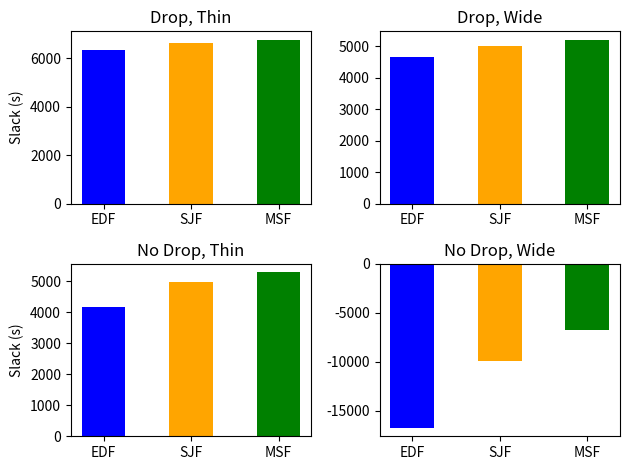
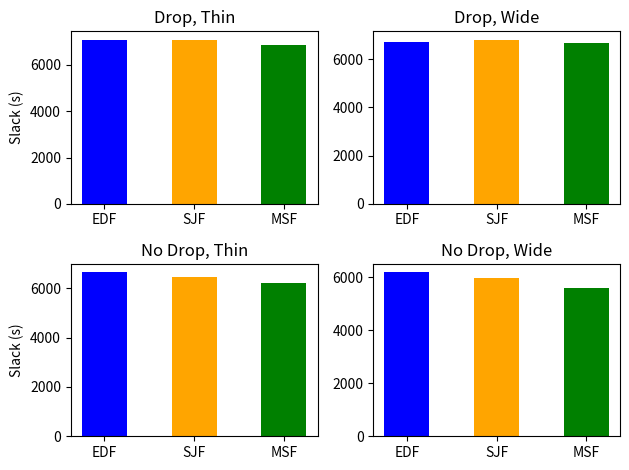

These figures' Python source, in order:
import matplotlib.pyplot as plt
import numpy as np

edf1 = [-90, -536, -2897, -14198]
sjf1 = [-80, -394, -2091, -9872]
msf1 = [-143, -654, -3581, -14323]
minsf1 = [-131, -648, -3532, -15038]

edf2 = [7, -248, -1562, -7642]
sjf2 = [-1, -179, -1094, -5311]
msf2 = [-20, -300, -1776, -8619]
minsf2 = [-20, -331, -1859, -8126]

edf3 = [48, -46, -578, -3951]
sjf3 = [48, -36, -398, -2520]
msf3 = [48, -82, -620, -4048]
minsf3 = [47, -68, -677, -3822]

datax = [10, 20, 50, 100]

slack_drop_thin_1 = [6341.16, 6648.64, 6775.77]
slack_drop_wide_1 = [4645.21, 5004.75, 5210.12]
slack_ndrop_thin_1 = [4156.67, 4985.63, 5299.80]
slack_ndrop_wide_1 = [-16789.13, -9964.91, -6769.86]

runtime_drop_thin_1 = [5363, 5559, 5613]
runtime_drop_wide_1 = [5755, 6107, 6229]
runtime_ndrop_thin_1 = [5663, 5922, 5928]
runtime_ndrop_wide_1 = [8048, 8111, 8129]

drop_thin_1 = [157, 156, 151]
drop_wide_1 = [346, 328, 322]

slack_drop_thin_2 = [7480.04, 7349.26, 7140.98]
slack_drop_wide_2 = [6280.4, 6440.95, 6359.30]
slack_ndrop_thin_2 = [6969.21, 6762.21, 6266.62]
slack_ndrop_wide_2 = [4151.51, 4658.84, 4821.9]

runtime_drop_thin_2 = [3225, 3396, 3642]
runtime_drop_wide_2 = [3786, 4034, 4352]
runtime_ndrop_thin_2 = [3431, 3679, 4110]
runtime_ndrop_wide_2 = [4379, 4567, 4864]

drop_thin_2 = [94, 98, 120]
drop_wide_2 = [195, 192, 194]

load_drop_thin_2 = [[0.79, 0.76, 0.74], [0.7, 0.65, 0.56]]
load_drop_wide_2 = [[0.89, 0.86, 0.83], [0.84, 0.79, 0.7]]
load_ndrop_thin_2 = [[0.8, 0.78, 0.76], [0.75, 0.68, 0.58]]
load_ndrop_wide_2 = [[0.94, 0.92, 0.89], [0.93, 0.88, 0.82]]

slack_drop_thin_4 = [7098.55, 7082.01, 6845.04]
slack_drop_wide_4 = [6721.45, 6808.68, 6660.97]
slack_ndrop_thin_4 = [6658.79, 6450.06, 6217.83]
slack_ndrop_wide_4 = [6189.26, 5953.99, 5600.71]

runtime_drop_thin_4 = [2574, 2681, 2911]
runtime_drop_wide_4 = [3221, 3237, 3459]
runtime_ndrop_thin_4 = [2776, 3011, 3248]
runtime_ndrop_wide_4 = [3381, 3662, 3982]

drop_thin_4 = [120, 117, 126]
drop_wide_4 = [157, 154, 174]

load_drop_thin_4 = [[0.75, 0.77, 0.73], [0.65, 0.65, 0.62], [0.4, 0.3, 0.24], [0.06, 0.03, 0]]
load_drop_wide_4 = [[0.8, 0.8, 0.77], [0.71, 0.68, 0.67], [0.5, 0.53, 0.47], [0.2, 0.18, 0.09]]
load_ndrop_thin_4 = [[0.78, 0.76, 0.75], [0.69, 0.67, 0.66], [0.42, 0.34, 0.25], [0.06, 0.01, 0]]
load_ndrop_wide_4 = [[0.81, 0.81, 0.8], [0.74, 0.72, 0.69], [0.61, 0.54, 0.5], [0.3, 0.18, 0.11]]

fail_slack_4 = [-66640, -66177, -66018, -58363]
fail_objects = ("SJAF", "SJF", "EDF", "LFF")
y_pos_fail = np.arange(len(fail_objects))

objects = ("EDF", "SJF", "MSF")
y_pos = np.arange(len(objects))

value_value_4 = [5147, 4802, 3477, 4625, 5068]
value_drop_4 = [303, 314, 336, 337, 282]
value_slack_4 = [5087, 4206, 3809, 5653, 5431]
value_objects = ("HVF+Drop", "DSC+2", "DSC+adj", "DSC+adj+no", "DSC+2+no")
value_load_4 = [[0.95, 0.98, 0.91, 0.88, 0.97], [0.95, 0.95, 0.88, 0.88, 0.93], [0.94, 0.89, 0.74, 0.82, 0.91], [0.92, 0.75, 0.65, 0.73, 0.84]]
y_pos_value = np.arange(len(value_objects))

# plt.plot(datax, edf3, marker=".", linestyle="--", label="EDF")
# plt.plot(datax, sjf3, marker=".", linestyle="--", label="SJF")
# plt.plot(datax, msf3, marker=".", linestyle="--", label="MSF")
# plt.plot(datax, minsf3, marker=".", linestyle="--", label="MinSF")
# plt.xticks(datax, datax)
# plt.title("Algorithm comparison")
# plt.legend()
# plt.xlabel("Jobs")
# plt.ylabel("Slack")
# plt.show()

# plt.plot(datax, sjf1, marker=".", linestyle="--", label="N=1")
# plt.plot(datax, sjf2, marker=".", linestyle="--", label="N=2")
# plt.plot(datax, sjf3, marker=".", linestyle="--", label="N=4")
# plt.xticks(datax, datax)
# plt.title("Node comparison")
# plt.legend()
# plt.xlabel("Jobs")
# plt.ylabel("Slack")
# plt.show()

def gen_slack_1():
    fig, ((ax1, ax2), (ax3, ax4)) = plt.subplots(2, 2)
    # fig.tight_layout()
    fig.subplots_adjust(wspace=.3, top=.95)
    ax1.bar(y_pos, slack_drop_thin_1, width=0.5, color=['blue', 'orange', 'green'])
    ax1.set_xticks(y_pos, minor=False)
    ax1.set_xticklabels(objects, fontdict=None, minor=False)
    ax1.set_ylabel("Slack (s)")
    ax1.set_title("Drop, Thin")

    ax2.bar(y_pos, slack_drop_wide_1, width=0.5, color=['blue', 'orange', 'green'])
    ax2.set_xticks(y_pos, minor=False)
    ax2.set_xticklabels(objects, fontdict=None, minor=False)
    ax2.set_title("Drop, Wide")

    ax3.bar(y_pos, slack_ndrop_thin_1, width=0.5, color=['blue', 'orange', 'green'])
    ax3.set_xticks(y_pos, minor=False)
    ax3.set_xticklabels(objects, fontdict=None, minor=False)
    ax3.set_ylabel("Slack (s)")
    ax3.set_title("No Drop, Thin")

    ax4.bar(y_pos, slack_ndrop_wide_1, width=0.5, color=['blue', 'orange', 'green'])
    ax4.set_xticks(y_pos, minor=False)
    ax4.set_xticklabels(objects, fontdict=None, minor=False)
    ax4.set_title("No Drop, Wide")

    fig.tight_layout()
    plt.savefig("graph_slack1.png")

def gen_runtime_1():
    fig, ((ax1, ax2), (ax3, ax4)) = plt.subplots(2, 2)
    fig.tight_layout()
    fig.subplots_adjust(wspace=.3, top=.95)
    ax1.bar(y_pos, runtime_drop_thin_1, width=0.5, color=['blue', 'orange', 'green'])
    ax1.set_xticks(y_pos, minor=False)
    ax1.set_xticklabels(objects, fontdict=None, minor=False)
    ax1.set_ylabel("Runtime (s)")
    ax1.set_title("Drop, Thin")

    ax2.bar(y_pos, runtime_drop_wide_1, width=0.5, color=['blue', 'orange', 'green'])
    ax2.set_xticks(y_pos, minor=False)
    ax2.set_xticklabels(objects, fontdict=None, minor=False)
    ax2.set_title("Drop, Wide")

    ax3.bar(y_pos, runtime_ndrop_thin_1, width=0.5, color=['blue', 'orange', 'green'])
    ax3.set_xticks(y_pos, minor=False)
    ax3.set_xticklabels(objects, fontdict=None, minor=False)
    ax3.set_ylabel("Runtime (s)")
    ax3.set_title("No Drop, Thin")

    ax4.bar(y_pos, runtime_ndrop_wide_1, width=0.5, color=['blue', 'orange', 'green'])
    ax4.set_xticks(y_pos, minor=False)
    ax4.set_xticklabels(objects, fontdict=None, minor=False)
    ax4.set_title("No Drop, Wide")

    plt.savefig("graph_runtime1.png")

def gen_drop_1():
    fig, (ax1, ax2) = plt.subplots(1, 2, sharey=True)
    fig.tight_layout()
    fig.subplots_adjust(top=.95)
    ax1.bar(y_pos, drop_thin_1, width=0.5, color=['blue', 'orange', 'green'])
    ax1.set_xticks(y_pos, minor=False)
    ax1.set_xticklabels(objects, fontdict=None, minor=False)
    ax1.set_ylabel("Dropped jobs")
    ax1.set_title("Drop, Thin")

    ax2.bar(y_pos, drop_wide_1, width=0.5, color=['blue', 'orange', 'green'])
    ax2.set_xticks(y_pos, minor=False)
    ax2.set_xticklabels(objects, fontdict=None, minor=False)
    ax2.set_title("Drop, Wide")

    plt.savefig("graph_drop1.png")

def gen_slack_2():
    fig, ((ax1, ax2), (ax3, ax4)) = plt.subplots(2, 2)
    fig.tight_layout()
    fig.subplots_adjust(wspace=.3, top=.95)
    ax1.bar(y_pos, slack_drop_thin_2, width=0.5, color=['blue', 'orange', 'green'])
    ax1.set_xticks(y_pos, minor=False)
    ax1.set_xticklabels(objects, fontdict=None, minor=False)
    ax1.set_ylabel("Slack (s)")
    ax1.set_title("Drop, Thin")

    ax2.bar(y_pos, slack_drop_wide_2, width=0.5, color=['blue', 'orange', 'green'])
    ax2.set_xticks(y_pos, minor=False)
    ax2.set_xticklabels(objects, fontdict=None, minor=False)
    ax2.set_title("Drop, Wide")

    ax3.bar(y_pos, slack_ndrop_thin_2, width=0.5, color=['blue', 'orange', 'green'])
    ax3.set_xticks(y_pos, minor=False)
    ax3.set_xticklabels(objects, fontdict=None, minor=False)
    ax3.set_ylabel("Slack (s)")
    ax3.set_title("No Drop, Thin")

    ax4.bar(y_pos, slack_ndrop_wide_2, width=0.5, color=['blue', 'orange', 'green'])
    ax4.set_xticks(y_pos, minor=False)
    ax4.set_xticklabels(objects, fontdict=None, minor=False)
    ax4.set_title("No Drop, Wide")

    plt.savefig("graph_slack2.png")

def gen_runtime_2():
    fig, ((ax1, ax2), (ax3, ax4)) = plt.subplots(2, 2)
    fig.tight_layout()
    fig.subplots_adjust(wspace=.3, top=.95)
    ax1.bar(y_pos, runtime_drop_thin_2, width=0.5, color=['blue', 'orange', 'green'])
    ax1.set_xticks(y_pos, minor=False)
    ax1.set_xticklabels(objects, fontdict=None, minor=False)
    ax1.set_ylabel("Runtime (s)")
    ax1.set_title("Drop, Thin")

    ax2.bar(y_pos, runtime_drop_wide_2, width=0.5, color=['blue', 'orange', 'green'])
    ax2.set_xticks(y_pos, minor=False)
    ax2.set_xticklabels(objects, fontdict=None, minor=False)
    ax2.set_title("Drop, Wide")

    ax3.bar(y_pos, runtime_ndrop_thin_2, width=0.5, color=['blue', 'orange', 'green'])
    ax3.set_xticks(y_pos, minor=False)
    ax3.set_xticklabels(objects, fontdict=None, minor=False)
    ax3.set_ylabel("Runtime (s)")
    ax3.set_title("No Drop, Thin")

    ax4.bar(y_pos, runtime_ndrop_wide_2, width=0.5, color=['blue', 'orange', 'green'])
    ax4.set_xticks(y_pos, minor=False)
    ax4.set_xticklabels(objects, fontdict=None, minor=False)
    ax4.set_title("No Drop, Wide")

    plt.savefig("graph_runtime2.png")

def gen_drop_2():
    fig, (ax1, ax2) = plt.subplots(1, 2, sharey=True)
    fig.tight_layout()
    fig.subplots_adjust(top=.95)
    ax1.bar(y_pos, drop_thin_2, width=0.5, color=['blue', 'orange', 'green'])
    ax1.set_xticks(y_pos, minor=False)
    ax1.set_xticklabels(objects, fontdict=None, minor=False)
    ax1.set_ylabel("Dropped jobs")
    ax1.set_title("Drop, Thin")

    ax2.bar(y_pos, drop_wide_2, width=0.5, color=['blue', 'orange', 'green'])
    ax2.set_xticks(y_pos, minor=False)
    ax2.set_xticklabels(objects, fontdict=None, minor=False)
    ax2.set_title("Drop, Wide")

    plt.savefig("graph_drop2.png")

def gen_load_2():
    width = 0.25
    nodes = 2
    fig, ((ax1, ax2), (ax3, ax4)) = plt.subplots(2, 2)
    fig.tight_layout()
    fig.subplots_adjust(wspace=.1, top=.95)
    ax1.bar(y_pos, load_drop_thin_2[0], width, color="C4", label="Node 1")
    ax1.bar(y_pos + width, load_drop_thin_2[1], width, color="C5", label="Node 2")
    ax1.set_xticks(y_pos + width/nodes, minor=False)
    ax1.set_xticklabels(objects, fontdict=None, minor=False)
    ax1.set_ylabel("Load (%)")
    ax1.set_title("Drop, Thin")

    ax2.bar(y_pos, load_drop_wide_2[0], width, color="C4")
    ax2.bar(y_pos + width, load_drop_wide_2[1], width, color="C5")
    ax2.set_xticks(y_pos + width/nodes, minor=False)
    ax2.set_xticklabels(objects, fontdict=None, minor=False)
    ax2.set_title("Drop, Wide")

    ax3.bar(y_pos, load_ndrop_thin_2[0], width, color="C4")
    ax3.bar(y_pos + width, load_ndrop_thin_2[1], width, color="C5")
    ax3.set_xticks(y_pos + width/nodes, minor=False)
    ax3.set_xticklabels(objects, fontdict=None, minor=False)
    ax3.set_ylabel("Load (%)")
    ax3.set_title("No Drop, Thin")

    ax4.bar(y_pos, load_ndrop_wide_2[0], width, color="C4")
    ax4.bar(y_pos + width, load_ndrop_wide_2[1], width, color="C5")
    ax4.set_xticks(y_pos + width/nodes, minor=False)
    ax4.set_xticklabels(objects, fontdict=None, minor=False)
    ax4.set_title("No Drop, Wide")

    handles, labels = ax1.get_legend_handles_labels()
    fig.legend(handles, labels, loc='upper center')
    # plt.legend()

    plt.savefig("graph_load2.png")

def gen_slack_4():
    fig, ((ax1, ax2), (ax3, ax4)) = plt.subplots(2, 2)
    # fig.tight_layout()
    fig.subplots_adjust(wspace=.3, top=.95)
    ax1.bar(y_pos, slack_drop_thin_4, width=0.5, color=['blue', 'orange', 'green'])
    ax1.set_xticks(y_pos, minor=False)
    ax1.set_xticklabels(objects, fontdict=None, minor=False)
    ax1.set_ylabel("Slack (s)")
    ax1.set_title("Drop, Thin")

    ax2.bar(y_pos, slack_drop_wide_4, width=0.5, color=['blue', 'orange', 'green'])
    ax2.set_xticks(y_pos, minor=False)
    ax2.set_xticklabels(objects, fontdict=None, minor=False)
    ax2.set_title("Drop, Wide")

    ax3.bar(y_pos, slack_ndrop_thin_4, width=0.5, color=['blue', 'orange', 'green'])
    ax3.set_xticks(y_pos, minor=False)
    ax3.set_xticklabels(objects, fontdict=None, minor=False)
    ax3.set_ylabel("Slack (s)")
    ax3.set_title("No Drop, Thin")

    ax4.bar(y_pos, slack_ndrop_wide_4, width=0.5, color=['blue', 'orange', 'green'])
    ax4.set_xticks(y_pos, minor=False)
    ax4.set_xticklabels(objects, fontdict=None, minor=False)
    ax4.set_title("No Drop, Wide")

    fig.tight_layout()
    plt.savefig("graph_slack4.png")

def gen_runtime_4():
    fig, ((ax1, ax2), (ax3, ax4)) = plt.subplots(2, 2)
    fig.tight_layout()
    fig.subplots_adjust(wspace=.3, top=.95)
    ax1.bar(y_pos, runtime_drop_thin_4, width=0.5, color=['blue', 'orange', 'green'])
    ax1.set_xticks(y_pos, minor=False)
    ax1.set_xticklabels(objects, fontdict=None, minor=False)
    ax1.set_ylabel("Runtime (s)")
    ax1.set_title("Drop, Thin")

    ax2.bar(y_pos, runtime_drop_wide_4, width=0.5, color=['blue', 'orange', 'green'])
    ax2.set_xticks(y_pos, minor=False)
    ax2.set_xticklabels(objects, fontdict=None, minor=False)
    ax2.set_title("Drop, Wide")

    ax3.bar(y_pos, runtime_ndrop_thin_4, width=0.5, color=['blue', 'orange', 'green'])
    ax3.set_xticks(y_pos, minor=False)
    ax3.set_xticklabels(objects, fontdict=None, minor=False)
    ax3.set_ylabel("Runtime (s)")
    ax3.set_title("No Drop, Thin")

    ax4.bar(y_pos, runtime_ndrop_wide_4, width=0.5, color=['blue', 'orange', 'green'])
    ax4.set_xticks(y_pos, minor=False)
    ax4.set_xticklabels(objects, fontdict=None, minor=False)
    ax4.set_title("No Drop, Wide")

    plt.savefig("graph_runtime4.png")

def gen_drop_4():
    fig, (ax1, ax2) = plt.subplots(1, 2, sharey=True)
    # fig.tight_layout()
    fig.subplots_adjust(top=.95)
    ax1.bar(y_pos, drop_thin_4, width=0.5, color=['blue', 'orange', 'green'])
    ax1.set_xticks(y_pos, minor=False)
    ax1.set_xticklabels(objects, fontdict=None, minor=False)
    ax1.set_ylabel("Dropped jobs")
    ax1.set_title("Drop, Thin")

    ax2.bar(y_pos, drop_wide_4, width=0.5, color=['blue', 'orange', 'green'])
    ax2.set_xticks(y_pos, minor=False)
    ax2.set_xticklabels(objects, fontdict=None, minor=False)
    ax2.set_title("Drop, Wide")

    fig.tight_layout()
    plt.savefig("graph_drop4.png")

def gen_load_4():
    width = 0.2
    nodes = 4
    fig, ((ax1, ax2), (ax3, ax4)) = plt.subplots(2, 2)
    # fig.tight_layout()
    fig.subplots_adjust(wspace=.3, top=.95)
    ax1.bar(y_pos, load_drop_thin_4[0], width, color="C4", label="Node 1")
    ax1.bar(y_pos + width, load_drop_thin_4[1], width, color="C5", label="Node 2")
    ax1.bar(y_pos + 2*width, load_drop_thin_4[2], width, color="C6", label="Node 3")
    ax1.bar(y_pos + 3*width, load_drop_thin_4[3], width, color="C7", label="Node 4")
    ax1.set_xticks(y_pos + width * 3/2, minor=False)
    ax1.set_xticklabels(objects, fontdict=None, minor=False)
    ax1.set_ylabel("Load (%)")
    ax1.set_title("Drop, Thin")

    ax2.bar(y_pos, load_drop_wide_4[0], width, color="C4")
    ax2.bar(y_pos + width, load_drop_wide_4[1], width, color="C5")
    ax2.bar(y_pos + 2*width, load_drop_wide_4[2], width, color="C6")
    ax2.bar(y_pos + 3*width, load_drop_wide_4[3], width, color="C7")
    ax2.set_xticks(y_pos + width * 3/2, minor=False)
    ax2.set_xticklabels(objects, fontdict=None, minor=False)
    ax2.set_title("Drop, Wide")

    ax3.bar(y_pos, load_ndrop_thin_4[0], width, color="C4")
    ax3.bar(y_pos + width, load_ndrop_thin_4[1], width, color="C5")
    ax3.bar(y_pos + 2*width, load_ndrop_thin_4[2], width, color="C6")
    ax3.bar(y_pos + 3*width, load_ndrop_thin_4[3], width, color="C7")
    ax3.set_xticks(y_pos + width * 3/2, minor=False)
    ax3.set_xticklabels(objects, fontdict=None, minor=False)
    ax3.set_ylabel("Load (%)")
    ax3.set_title("No Drop, Thin")

    ax4.bar(y_pos, load_ndrop_wide_4[0], width, color="C4")
    ax4.bar(y_pos + width, load_ndrop_wide_4[1], width, color="C5")
    ax4.bar(y_pos + 2*width, load_ndrop_wide_4[2], width, color="C6")
    ax4.bar(y_pos + 3*width, load_ndrop_wide_4[3], width, color="C7")
    ax4.set_xticks(y_pos + width * 3/2, minor=False)
    ax4.set_xticklabels(objects, fontdict=None, minor=False)
    ax4.set_title("No Drop, Wide")

    handles, labels = ax1.get_legend_handles_labels()
    fig.legend(handles, labels, loc='upper center')
    # plt.legend()

    fig.tight_layout()
    plt.savefig("graph_load4.png")

def gen_slack_fail_4():
    plt.tight_layout()
    plt.gcf().subplots_adjust(left=.15, top=.95)
    plt.bar(y_pos_fail, fail_slack_4, width=0.5, color=['blue', 'orange', 'green', 'red'])
    plt.xticks(y_pos_fail, fail_objects)
    plt.ylabel("Slack (s)")
    plt.title("Fail model")

    plt.savefig("graph_slack_fail4.png")

def gen_value_value4():
    plt.tight_layout()
    plt.gcf().subplots_adjust(wspace=.3, top=.95)
    plt.bar(y_pos_value, value_value_4, width=0.5, color=["C0", "C1", "C2", "C3", "C4"])
    plt.xticks(y_pos_value, value_objects)
    plt.ylabel("Value")
    plt.title("Value")

    plt.savefig("graph_value4.png")

def gen_value_drop4():
    plt.tight_layout()
    plt.gcf().subplots_adjust(wspace=.3, top=.95)
    plt.bar(y_pos_value, value_drop_4, width=0.5, color=["C0", "C1", "C2", "C3", "C4"])
    plt.xticks(y_pos_value, value_objects)
    plt.ylabel("Drop")
    plt.title("Drop")

    plt.savefig("graph_value_drop4.png")

def gen_value_slack4():
    plt.tight_layout()
    plt.gcf().subplots_adjust(wspace=.3, top=.95)
    plt.bar(y_pos_value, value_slack_4, width=0.5, color=["C0", "C1", "C2", "C3", "C4"])
    plt.xticks(y_pos_value, value_objects)
    plt.ylabel("Slack (s)")
    plt.title("Slack")

    plt.savefig("graph_value_slack4.png")

def gen_value_load4():
    plt.tight_layout()
    plt.gcf().subplots_adjust(wspace=.3, top=.95)
    width = 0.2
    plt.bar(y_pos_value, value_load_4[0], width, color="C0", label="Node 1")
    plt.bar(y_pos_value + width, value_load_4[1], width, color="C1", label="Node 2")
    plt.bar(y_pos_value + 2*width, value_load_4[2], width, color="C2", label="Node 3")
    plt.bar(y_pos_value + 3*width, value_load_4[3], width, color="C3", label="Node 4")
    plt.xticks(y_pos_value + width * 3/2, value_objects)
    plt.ylabel("Load (%)")
    plt.title("Load")
    plt.legend(loc='lower right')

    plt.savefig("graph_value_load4.png")


gen_slack_1()
# gen_runtime_1()
# gen_drop_1()

# gen_slack_2()
# gen_runtime_2()
# gen_drop_2()
# gen_load_2()

gen_slack_4()
# gen_runtime_4()
# gen_drop_4()
# gen_load_4()

# gen_slack_fail_4()

# gen_value_value4()
# gen_value_drop4()
# gen_value_slack4()
# gen_value_load4()